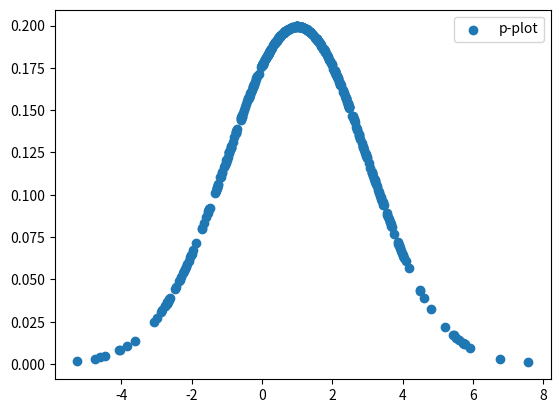

This chart was generated by the following Python code:

import numpy as np
import matplotlib.pyplot as plt

mu = 1
sigma = 2
x = np.random.normal(mu, sigma, size=400)
x.sort()
y = 1/(sigma * np.sqrt(2 * np.pi)) * np.exp(- (x - mu)**2 / (2 * sigma**2))

# miejsce na kod:

plt.scatter(x, y,  label='p-plot')

plt.legend()
# koniec
